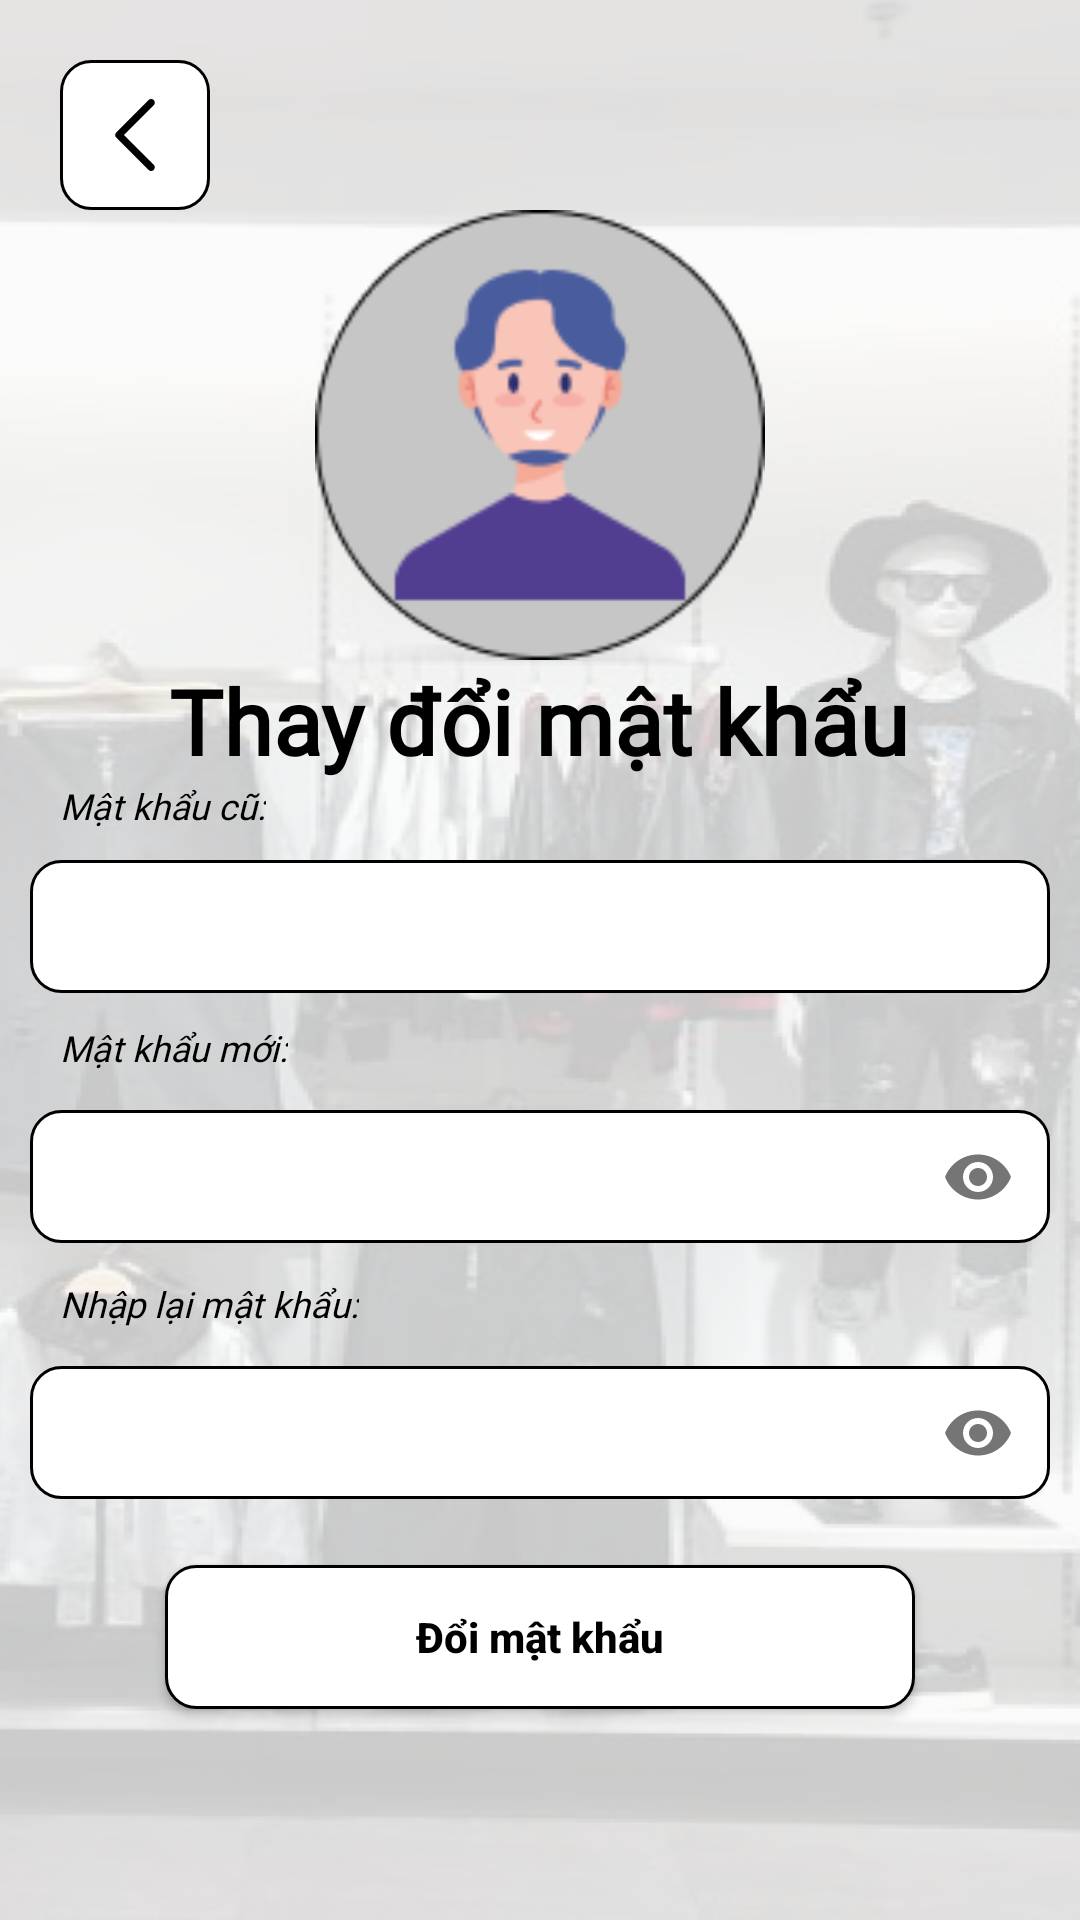

Here is an Android app screen rendered from its layout file. Give the layout XML and the strings, colors and styles it references.
<!-- AndroidManifest.xml: application theme Theme.KnoxManager -->
<!-- res/layout/activity_doi_mat_khau.xml -->
<?xml version="1.0" encoding="utf-8"?>
<LinearLayout xmlns:android="http://schemas.android.com/apk/res/android"
    xmlns:app="http://schemas.android.com/apk/res-auto"
    xmlns:tools="http://schemas.android.com/tools"
    android:layout_width="match_parent"
    android:layout_height="match_parent"
    android:background="@drawable/nen"
    android:gravity="center|top"
    android:orientation="vertical"
    tools:context=".activitymenu.DoiMatKhau">

    <ImageButton
        android:id="@+id/ibtnBackDMK"
        android:layout_width="50dp"
        android:layout_height="50dp"
        android:layout_gravity="left"
        android:layout_marginLeft="20dp"
        android:layout_marginTop="20dp"
        android:background="@drawable/butum"
        android:src="@drawable/back" />

    <ImageView
        android:layout_width="150dp"
        android:layout_height="150dp"
        android:layout_gravity="center"
        android:src="@drawable/avt" />

    <TextView
        android:layout_width="wrap_content"
        android:layout_height="wrap_content"
        android:fontFamily="@font/itim"
        android:text="Thay đổi mật khẩu"
        android:textColor="@color/black"
        android:textSize="30sp"
        android:textStyle="bold" />


    <TextView
        android:layout_width="wrap_content"
        android:layout_height="wrap_content"
        android:layout_gravity="left"
        android:layout_marginLeft="20dp"
        android:fontFamily="@font/istok_web"
        android:text="Mật khẩu cũ:"
        android:textColor="@color/black"
        android:textSize="12sp"
        android:textStyle="italic" />

    <EditText
        android:id="@+id/edtOldMK"
        android:layout_width="match_parent"
        android:layout_height="wrap_content"
        android:layout_gravity="center"
        android:layout_margin="10dp"
        android:background="@drawable/butum"
        android:inputType="text"
        android:padding="10dp" />
    <TextView
        android:layout_width="wrap_content"
        android:layout_height="wrap_content"
        android:layout_gravity="left"
        android:layout_marginLeft="20dp"
        android:fontFamily="@font/istok_web"
        android:text="Mật khẩu mới:"
        android:textColor="@color/black"
        android:textSize="12sp"
        android:textStyle="italic" />

    <com.google.android.material.textfield.TextInputLayout
        android:layout_width="match_parent"
        android:layout_height="wrap_content"
        android:layout_marginLeft="10dp"
        android:layout_marginRight="10dp"
        app:hintEnabled="true"
        app:passwordToggleEnabled="true">

        <EditText
            android:id="@+id/edtNewMK"
            android:layout_width="match_parent"
            android:layout_height="wrap_content"
            android:background="@drawable/butum"
            android:inputType="textPassword"
            android:padding="10dp" />

    </com.google.android.material.textfield.TextInputLayout>

    <TextView
        android:layout_width="wrap_content"
        android:layout_height="wrap_content"
        android:layout_gravity="left"
        android:layout_marginLeft="20dp"
        android:layout_marginTop="10dp"
        android:fontFamily="@font/istok_web"
        android:text="Nhập lại mật khẩu:"
        android:textColor="@color/black"
        android:textSize="12sp"
        android:textStyle="italic" />

    <com.google.android.material.textfield.TextInputLayout
        android:layout_width="match_parent"
        android:layout_height="wrap_content"
        android:layout_marginLeft="10dp"
        android:layout_marginRight="10dp"
        app:hintEnabled="true"
        app:passwordToggleEnabled="true">

        <EditText
            android:id="@+id/edtReNewMK"
            android:layout_width="match_parent"
            android:layout_height="wrap_content"
            android:background="@drawable/butum"
            android:inputType="textPassword"
            android:padding="10dp" />

    </com.google.android.material.textfield.TextInputLayout>


    <Button
        android:id="@+id/btnDoiMatKhauX"
        android:layout_width="250dp"
        android:layout_height="wrap_content"
        android:layout_marginTop="20dp"
        android:background="@drawable/butum"
        android:text="Đổi mật khẩu"
        android:textAllCaps="false"
        android:textColor="@color/black"
        android:textStyle="bold" />

</LinearLayout>
<!-- resources referenced by this layout -->
<resources>
  <!-- drawable avt: png bitmap (drawable, 7007 bytes) -->
  <!-- drawable back (drawable) -->
  <vector xmlns:android="http://schemas.android.com/apk/res/android"
      android:width="24dp"
      android:height="24dp"
      android:viewportWidth="24"
      android:viewportHeight="24">
    <group>
      <clip-path
          android:pathData="M0,0h24v24h-24z"/>
      <path
          android:pathData="M5.744,12.857L16.537,23.646C17.01,24.118 17.777,24.118 18.252,23.646C18.726,23.173 18.726,22.406 18.252,21.934L8.316,12.001L18.251,2.068C18.725,1.595 18.725,0.828 18.251,0.354C17.777,-0.118 17.009,-0.118 16.535,0.354L5.743,11.143C5.276,11.611 5.276,12.39 5.744,12.857Z"
          android:fillColor="#000000"/>
    </group>
  </vector>
  <!-- drawable butum (drawable) -->
  <?xml version="1.0" encoding="utf-8"?>
  <shape xmlns:android="http://schemas.android.com/apk/res/android">
      <stroke
          android:width="1dp"
          android:color="@color/black" />
      <corners android:radius="10dp" />
      <solid
          android:color="@color/white"/>
  </shape>
  <!-- drawable nen: png bitmap (drawable, 180890 bytes) -->
  <style name="Theme.KnoxManager" parent="Base.Theme.KnoxManager" />
  <style name="Base.Theme.KnoxManager" parent="Theme.MaterialComponents.DayNight.NoActionBar.Bridge">
          
          
      </style>
  <!-- not gathered from this repository: default colours our renderer supplied (Android Studio template values) -->
  <color name="black">#FF000000</color>
  <color name="white">#FFFFFFFF</color>
</resources>
